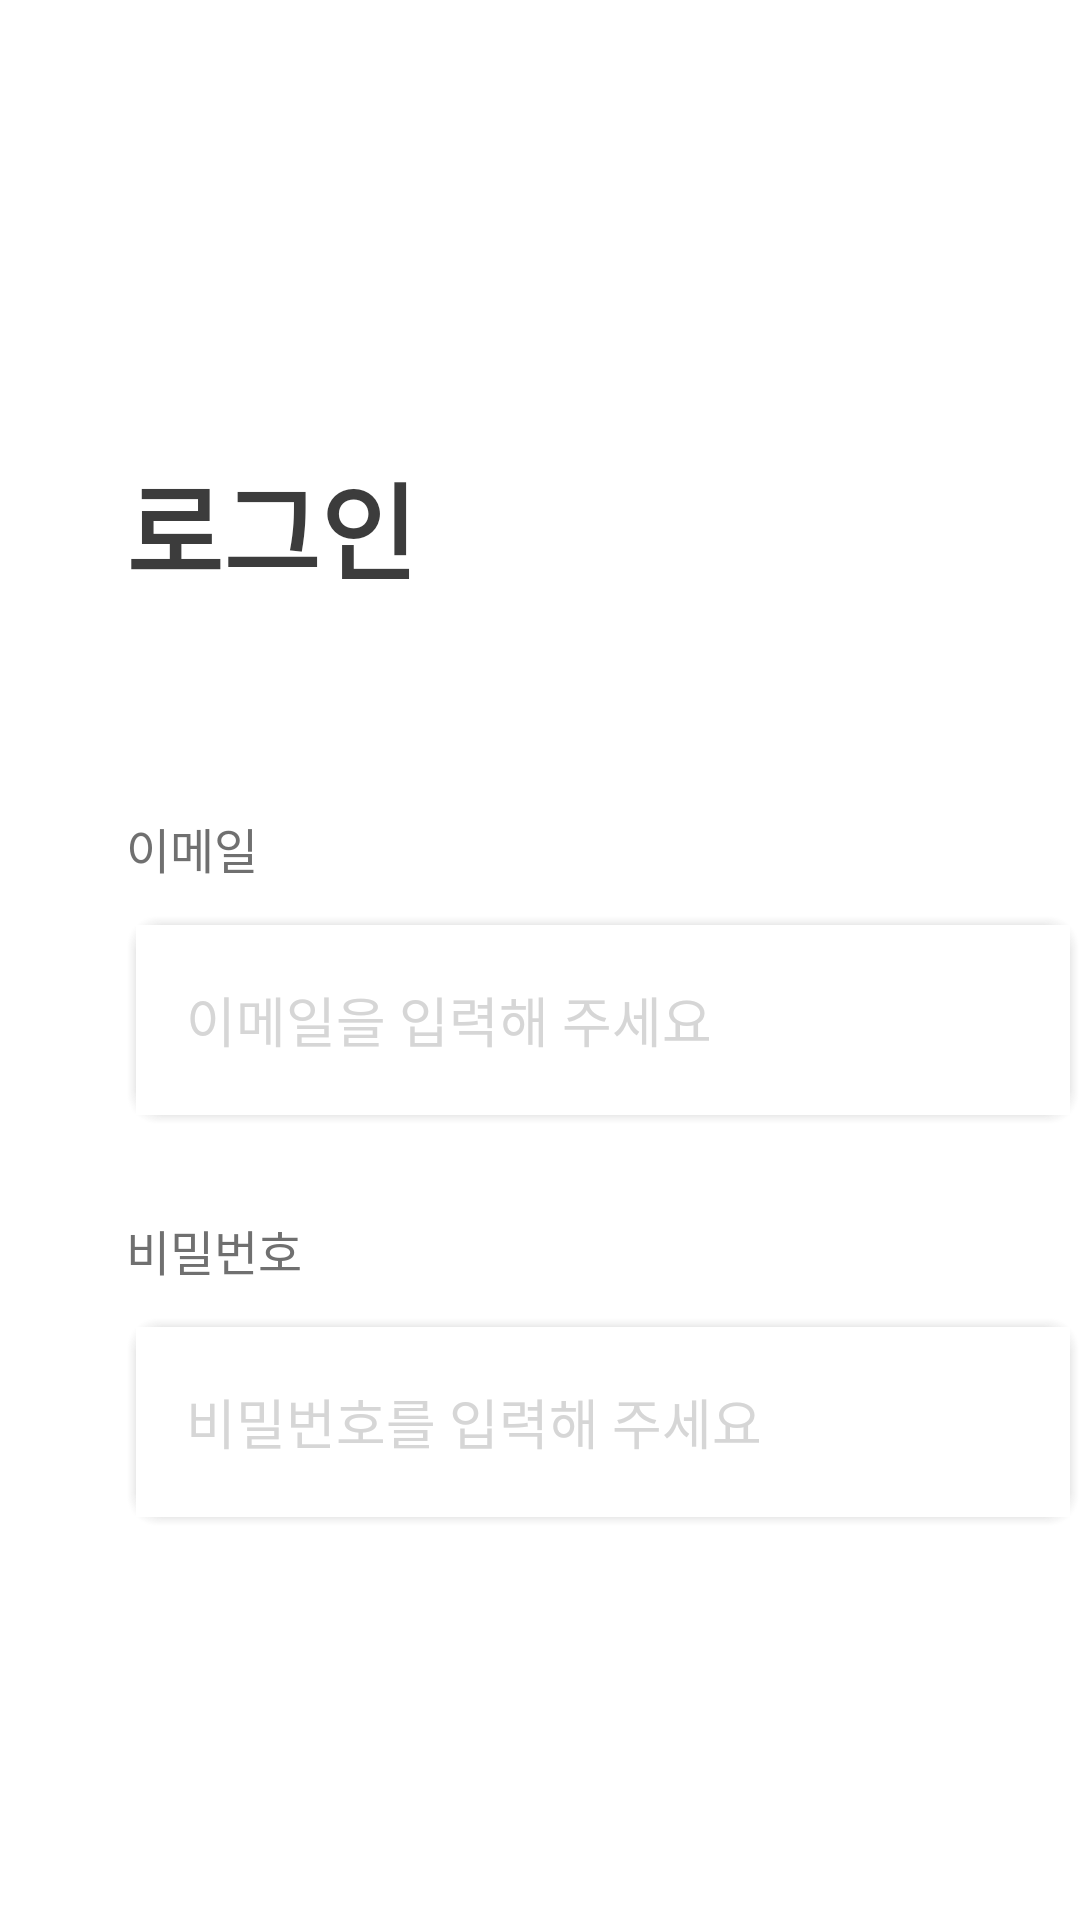

Write the Android layout XML for this screen, with the resource values it uses.
<!-- AndroidManifest.xml: application theme Theme.JJ_Club -->
<!-- res/layout/activity_main.xml -->
<?xml version="1.0" encoding="utf-8"?>
<RelativeLayout xmlns:android="http://schemas.android.com/apk/res/android"
    xmlns:app="http://schemas.android.com/apk/res-auto"
    xmlns:tools="http://schemas.android.com/tools"

    android:layout_width="428dp"
    android:layout_height="926dp"
    android:background="#ffffff"
    android:orientation="vertical"
    android:visibility="visible"
    tools:context=".activities.register.MainActivity"
     >

    <TextView
        android:text="로그인"
        android:layout_width="wrap_content"
        android:layout_height="51dp"
        android:layout_marginLeft="42dp"
        android:layout_marginTop="150dp"
        android:gravity="center_horizontal"
        android:lineSpacingExtra="16sp"
        android:textColor="#3c3c3c"
        android:textSize="35sp"
        android:textStyle="bold" />

    <TextView
        android:text="이메일"
        android:layout_width="wrap_content"
        android:layout_height="24dp"
        android:layout_marginLeft="42dp"
        android:layout_marginTop="271dp"
        android:textSize="16sp"
        android:textColor="#707070"
        />


    <EditText
        android:id="@+id/editText_email_login"
        android:hint="이메일을 입력해 주세요"
        android:layout_marginLeft="42dp"
        android:layout_marginTop="305dp"
        android:layout_width="344dp"
        android:layout_height="70dp"
        android:textSize="18sp"
        android:textColor="#3c3c3c"
        android:textColorHint="#d6d6d6"
        android:paddingStart="20dp"
        android:background="@drawable/shadow"
        />

    <TextView
        android:text="비밀번호"
        android:layout_width="wrap_content"
        android:layout_height="24dp"
        android:layout_marginLeft="42dp"
        android:layout_marginTop="405dp"
        android:textSize="16sp"
        android:textColor="#707070"
        />

    <EditText
        android:hint="비밀번호를 입력해 주세요"
        android:id="@+id/editText_password"
        android:layout_marginLeft="42dp"
        android:layout_marginTop="439dp"
        android:layout_width="344dp"
        android:layout_height="70dp"
        android:textSize="18sp"
        android:textColor="#3c3c3c"
        android:textColorHint="#d6d6d6"
        android:textFontWeight="10"
        android:paddingStart="20dp"
        android:background="@drawable/shadow"

        />

    <android.widget.Button
        android:text="로그인"
        android:id="@+id/button_login"
        android:layout_marginLeft="42dp"
        android:layout_marginTop="579dp"
        android:layout_width="344dp"
        android:layout_height="60dp"
        android:background="@drawable/btn_round_blue_box"
        android:textSize="18sp"
        android:textColor="#ffffff"
        />

    <TextView
        android:text="아직 회원이 아니신가요? 회원가입 하러가기"
        android:id="@+id/registerTextButton"
        android:layout_marginLeft="67dp"
        android:layout_marginTop="683dp"
        android:layout_width="wrap_content"
        android:layout_height="wrap_content"
        android:clickable="true"
        android:textSize="16sp"
        android:textColor="#939393"
        />

</RelativeLayout>
<!-- resources referenced by this layout -->
<resources>
  <!-- drawable shadow: vector/xml drawable (drawable, 3512 chars, omitted) -->
  <style name="Theme.JJ_Club" parent="Theme.MaterialComponents.DayNight.DarkActionBar">
          
  
          //상단바 없애기 위해 만든 것.
          <item name="windowNoTitle">true</item>
          <item name="android:windowFullscreen">true</item>
  
          <item name="colorPrimary">#1c7eff</item>
          <item name="colorPrimaryVariant">@color/purple_700</item>
          <item name="colorOnPrimary">@color/white</item>
          
          <item name="colorSecondary">@color/teal_200</item>
          <item name="colorSecondaryVariant">@color/teal_700</item>
          <item name="colorOnSecondary">@color/black</item>
          
          <item name="android:statusBarColor">@color/black</item>
          
      </style>
  <!-- not gathered from this repository: default colours our renderer supplied (Android Studio template values) -->
  <color name="purple_700">#FF3700B3</color>
  <color name="teal_200">#FF03DAC5</color>
  <color name="teal_700">#FF018786</color>
  <color name="black">#FF000000</color>
  <color name="white">#FFFFFFFF</color>
</resources>
